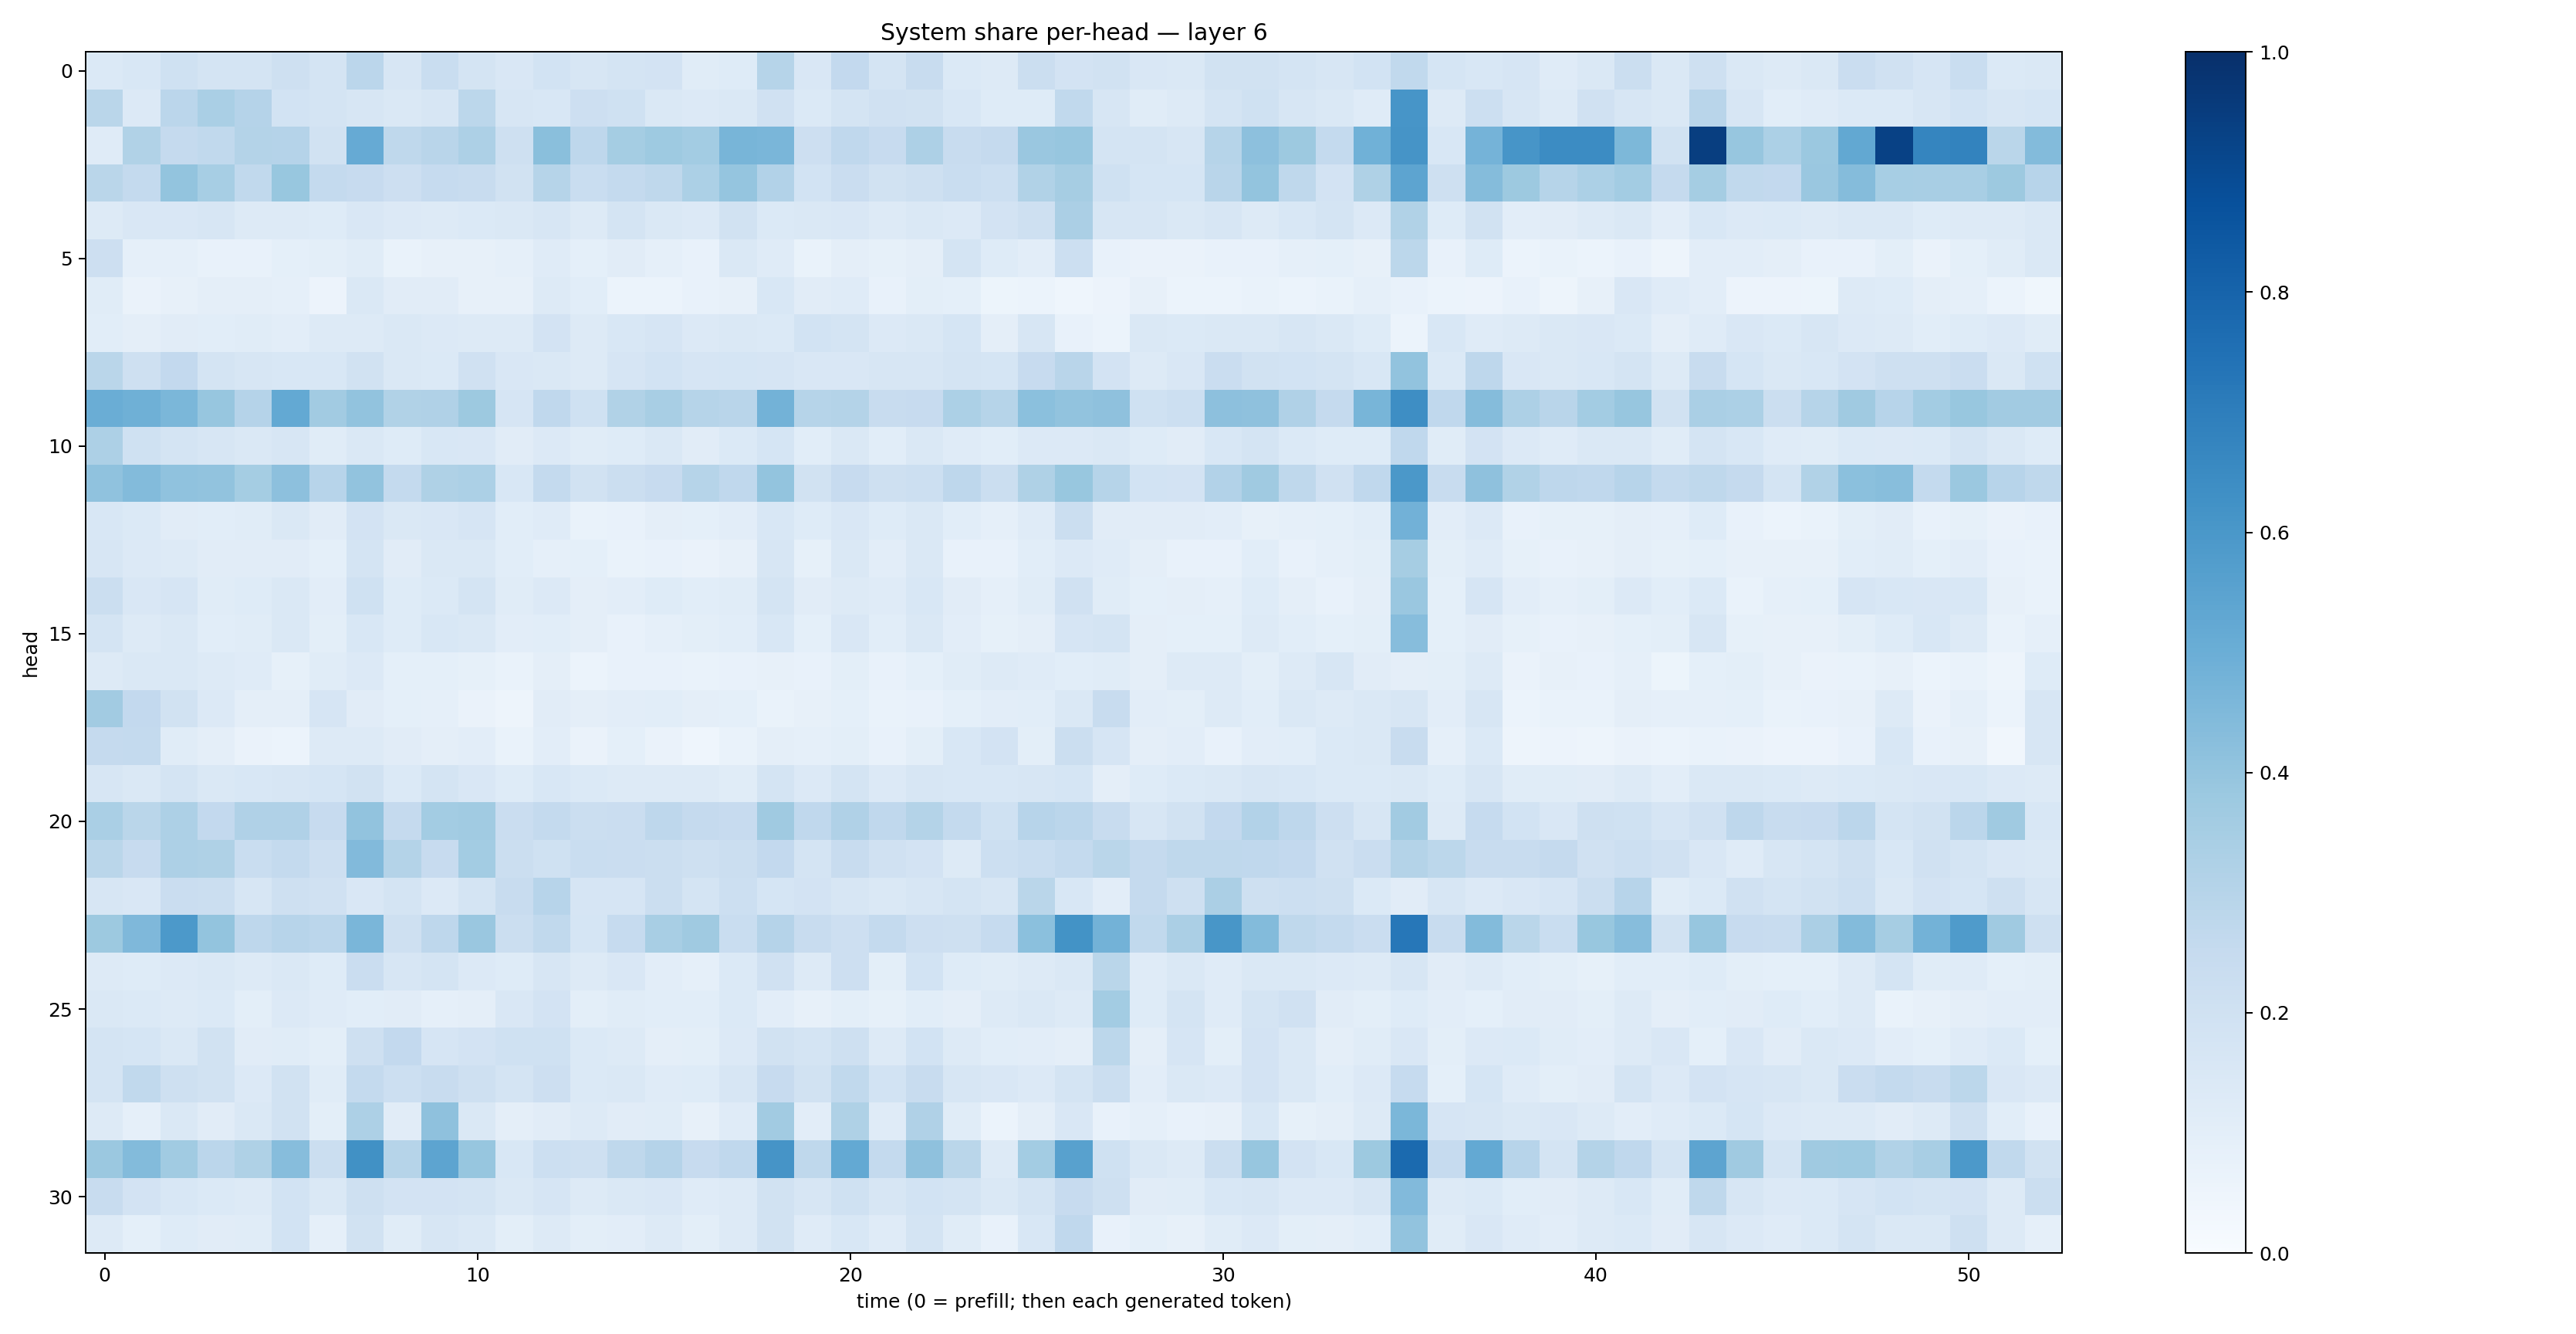

The file beside this chart, header and first rows:
0.13837397, 0.15282236, 0.20024514, 0.17741713, 0.17866448, 0.2083301, 0.17628911, 0.28376615, 0.15734144, 0.23154616, 0.1726572, 0.15058984, 0.18652967, 0.15880057, 0.17639929, 0.18184094, 0.116845064, 0.12173289, 0.29805288, 0.15000309, 0.26068822, 0.17303272, 0.23566502, 0.14029494
0.2862, 0.1336, 0.285, 0.337, 0.3019, 0.1839, 0.1728, 0.1628, 0.1417, 0.1581, 0.28, 0.1568, 0.1524, 0.2114, 0.2001, 0.1437, 0.1353, 0.1483, 0.1974, 0.1399, 0.1771, 0.1962, 0.1937, 0.1552
0.1179, 0.3143, 0.2529, 0.2641, 0.3056, 0.3033, 0.1951, 0.5128, 0.2696, 0.2929, 0.328, 0.2096, 0.4236, 0.2739, 0.3519, 0.3723, 0.3562, 0.4674, 0.4619, 0.2147, 0.2685, 0.2452, 0.3254, 0.2414
0.2866, 0.2568, 0.4015, 0.3454, 0.2631, 0.3885, 0.2553, 0.2442, 0.2131, 0.248, 0.236, 0.1932, 0.299, 0.2332, 0.2548, 0.2711, 0.3294, 0.3978, 0.3098, 0.1851, 0.2279, 0.1934, 0.2055, 0.2325
0.1253, 0.1511, 0.1498, 0.1627, 0.1266, 0.125, 0.1228, 0.1496, 0.1343, 0.1312, 0.1401, 0.1465, 0.1621, 0.1266, 0.1722, 0.1449, 0.1333, 0.1907, 0.1396, 0.1453, 0.1495, 0.1305, 0.1434, 0.1332
0.2144, 0.08646, 0.08812, 0.07775, 0.07116, 0.09081, 0.09964, 0.1146, 0.06686, 0.0788, 0.07886, 0.08935, 0.1207, 0.09365, 0.1101, 0.08942, 0.07489, 0.1436, 0.1173, 0.06785, 0.09609, 0.08395, 0.09582, 0.1723
0.1133, 0.06419, 0.08152, 0.09594, 0.09646, 0.08763, 0.05628, 0.1407, 0.1127, 0.1121, 0.08157, 0.07914, 0.1293, 0.1087, 0.0594, 0.06067, 0.07345, 0.08135, 0.1562, 0.1096, 0.1192, 0.07757, 0.09982, 0.08995
0.106, 0.09473, 0.1128, 0.1063, 0.1156, 0.105, 0.127, 0.1321, 0.1484, 0.1343, 0.1309, 0.1263, 0.183, 0.1325, 0.1556, 0.1667, 0.1363, 0.1448, 0.1392, 0.1866, 0.1795, 0.1347, 0.1409, 0.1707
0.2855, 0.2063, 0.26, 0.1743, 0.157, 0.153, 0.1553, 0.1896, 0.1429, 0.1377, 0.1978, 0.1519, 0.1478, 0.128, 0.1659, 0.1847, 0.1644, 0.168, 0.1677, 0.1487, 0.1485, 0.1563, 0.1616, 0.1777
0.5031, 0.4905, 0.4579, 0.3932, 0.3028, 0.5228, 0.3608, 0.4041, 0.3129, 0.3184, 0.3762, 0.1674, 0.2678, 0.2011, 0.3145, 0.3414, 0.298, 0.2928, 0.4776, 0.2978, 0.3053, 0.2389, 0.2438, 0.3311
0.3261, 0.2011, 0.1756, 0.1639, 0.1418, 0.1588, 0.1143, 0.1443, 0.1224, 0.1525, 0.1501, 0.1113, 0.1346, 0.1153, 0.122, 0.1407, 0.1098, 0.1384, 0.1716, 0.1069, 0.1419, 0.1082, 0.142, 0.12
0.4085, 0.4392, 0.4072, 0.406, 0.3528, 0.4148, 0.2943, 0.4039, 0.2552, 0.321, 0.3312, 0.1525, 0.2565, 0.1946, 0.2249, 0.246, 0.2972, 0.266, 0.3992, 0.1924, 0.2451, 0.2033, 0.2177, 0.2753
0.154, 0.1394, 0.1111, 0.1068, 0.1168, 0.141, 0.1109, 0.183, 0.1469, 0.1492, 0.1642, 0.108, 0.1182, 0.07015, 0.07165, 0.09422, 0.0929, 0.105, 0.1562, 0.1229, 0.1508, 0.1215, 0.1419, 0.1072
0.1631, 0.133, 0.1287, 0.1105, 0.1131, 0.1129, 0.09281, 0.1725, 0.1101, 0.1437, 0.1467, 0.1088, 0.08847, 0.09006, 0.07031, 0.07056, 0.06466, 0.08197, 0.1588, 0.08404, 0.147, 0.1034, 0.1455, 0.07684
0.222, 0.1509, 0.1656, 0.1142, 0.1215, 0.1442, 0.1042, 0.201, 0.1248, 0.1391, 0.1791, 0.1163, 0.1335, 0.0955, 0.1035, 0.1212, 0.1089, 0.1158, 0.1724, 0.1107, 0.1294, 0.118, 0.1556, 0.1106
0.1754, 0.1293, 0.142, 0.1069, 0.1164, 0.1415, 0.101, 0.1538, 0.1215, 0.1552, 0.1414, 0.103, 0.1064, 0.09661, 0.0732, 0.08753, 0.1012, 0.1067, 0.1541, 0.09264, 0.1518, 0.1062, 0.1472, 0.1038
0.1317, 0.1416, 0.1428, 0.1252, 0.1192, 0.08356, 0.1139, 0.136, 0.09218, 0.09304, 0.08393, 0.06949, 0.09388, 0.06117, 0.07582, 0.07451, 0.06738, 0.07712, 0.08155, 0.0709, 0.1012, 0.07754, 0.09181, 0.1161
0.3595, 0.2599, 0.1945, 0.1361, 0.09743, 0.09614, 0.1672, 0.1115, 0.09312, 0.08833, 0.06426, 0.04771, 0.1099, 0.0975, 0.1044, 0.1089, 0.0957, 0.09154, 0.06839, 0.08057, 0.0909, 0.06682, 0.07716, 0.09149
0.2504, 0.2566, 0.1139, 0.09483, 0.06422, 0.05957, 0.1321, 0.125, 0.1096, 0.09587, 0.1053, 0.0668, 0.1024, 0.06452, 0.09143, 0.06278, 0.0448, 0.06799, 0.09459, 0.08848, 0.09987, 0.07561, 0.09904, 0.1548
0.1583, 0.1428, 0.1722, 0.1465, 0.1552, 0.1585, 0.1711, 0.1912, 0.1403, 0.1725, 0.1504, 0.1223, 0.1537, 0.1382, 0.13, 0.1292, 0.127, 0.1151, 0.1757, 0.1347, 0.1735, 0.1366, 0.1565, 0.1546
0.3381, 0.289, 0.3245, 0.258, 0.3192, 0.3169, 0.2459, 0.4031, 0.25, 0.3556, 0.3669, 0.2295, 0.2554, 0.2197, 0.2289, 0.2768, 0.2516, 0.2444, 0.3695, 0.2695, 0.3183, 0.2679, 0.3079, 0.257
0.2885, 0.2443, 0.3264, 0.3223, 0.2315, 0.257, 0.2143, 0.4428, 0.3071, 0.2461, 0.3572, 0.2258, 0.2022, 0.2312, 0.2267, 0.2253, 0.2084, 0.2249, 0.2594, 0.178, 0.2413, 0.1986, 0.1806, 0.1313
0.1585, 0.1493, 0.2271, 0.2228, 0.164, 0.2106, 0.196, 0.1509, 0.1723, 0.1364, 0.1732, 0.2381, 0.2945, 0.1671, 0.1655, 0.2259, 0.1745, 0.2153, 0.169, 0.1804, 0.1618, 0.1444, 0.1603, 0.1766
0.3762, 0.4507, 0.5921, 0.4018, 0.2736, 0.2961, 0.2847, 0.4612, 0.2083, 0.2759, 0.3829, 0.2192, 0.2621, 0.1685, 0.2481, 0.3415, 0.368, 0.234, 0.3033, 0.2359, 0.2145, 0.2544, 0.2142, 0.2062
0.1266, 0.1245, 0.1338, 0.1443, 0.1279, 0.1439, 0.1226, 0.2282, 0.1596, 0.1778, 0.1333, 0.1245, 0.157, 0.1295, 0.1504, 0.1022, 0.08754, 0.1371, 0.1958, 0.1272, 0.2115, 0.1007, 0.1874, 0.1245
0.1447, 0.1386, 0.1312, 0.1404, 0.0993, 0.1336, 0.119, 0.1075, 0.1104, 0.08822, 0.09651, 0.1519, 0.1824, 0.09855, 0.1137, 0.1093, 0.1079, 0.1384, 0.1039, 0.08117, 0.1013, 0.08239, 0.107, 0.09555
0.1797, 0.1705, 0.1427, 0.1905, 0.1118, 0.1169, 0.1016, 0.204, 0.2608, 0.1668, 0.1817, 0.201, 0.1997, 0.1384, 0.1265, 0.094, 0.09832, 0.1346, 0.1931, 0.176, 0.2055, 0.1274, 0.1842, 0.1307
0.1791, 0.2624, 0.2083, 0.1902, 0.1343, 0.1883, 0.1161, 0.2548, 0.2168, 0.2368, 0.2107, 0.176, 0.2128, 0.1378, 0.1454, 0.12, 0.1242, 0.1637, 0.2431, 0.1877, 0.2638, 0.1851, 0.2408, 0.1582
0.127, 0.08774, 0.1409, 0.113, 0.1429, 0.1901, 0.101, 0.3256, 0.1131, 0.4116, 0.1419, 0.09542, 0.1095, 0.1306, 0.1117, 0.116, 0.08062, 0.1177, 0.3596, 0.1033, 0.3238, 0.1184, 0.3178, 0.1134
0.3808, 0.4412, 0.366, 0.284, 0.3206, 0.4302, 0.2234, 0.6281, 0.2982, 0.5427, 0.3943, 0.1543, 0.2168, 0.2046, 0.273, 0.3026, 0.2456, 0.268, 0.6107, 0.2718, 0.5196, 0.2556, 0.4131, 0.286
0.2357, 0.1806, 0.1536, 0.1368, 0.1325, 0.1869, 0.1481, 0.21, 0.1836, 0.1799, 0.1789, 0.1471, 0.1652, 0.1292, 0.1417, 0.1508, 0.1182, 0.1277, 0.193, 0.1563, 0.2012, 0.1564, 0.1873, 0.1755
0.1327, 0.09335, 0.1219, 0.1107, 0.1162, 0.1855, 0.08888, 0.1908, 0.1145, 0.1626, 0.1463, 0.09886, 0.1265, 0.101, 0.1055, 0.1258, 0.1005, 0.129, 0.193, 0.1186, 0.1526, 0.1191, 0.1736, 0.1152
